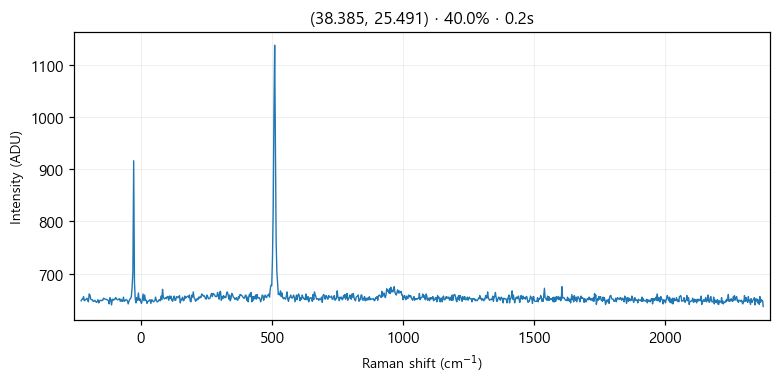

The data file committed next to this chart (first rows):
# laser_power_pct, 40.0
# exposure_time, 0.2
# laser_nm, 532
# mode, single
pixel, raman_shift_cm-1, wavelength_nm, intensity
0, -227.1, 525.7, 648
1, -224, 525.8, 651
2, -220.9, 525.8, 651
3, -217.9, 525.9, 656
4, -214.8, 526, 648
5, -211.7, 526.1, 650
6, -208.6, 526.2, 650
7, -205.6, 526.3, 653
8, -202.5, 526.4, 651
9, -199.4, 526.4, 646
10, -196.4, 526.5, 661
11, -193.3, 526.6, 659
12, -190.3, 526.7, 651
13, -187.2, 526.8, 650
14, -184.1, 526.9, 650
15, -181.1, 526.9, 647
16, -178, 527, 647
17, -175, 527.1, 649
18, -171.9, 527.2, 647
19, -168.9, 527.3, 645
20, -165.8, 527.4, 646
21, -162.8, 527.5, 650
22, -159.7, 527.5, 644
23, -156.7, 527.6, 648
24, -153.6, 527.7, 649
25, -150.6, 527.8, 648
26, -147.5, 527.9, 649
27, -144.5, 528, 649
28, -141.4, 528, 653
29, -138.4, 528.1, 652
30, -135.4, 528.2, 651
31, -132.3, 528.3, 651
32, -129.3, 528.4, 650
33, -126.3, 528.5, 650
34, -123.2, 528.6, 648
35, -120.2, 528.6, 642
36, -117.2, 528.7, 654
37, -114.1, 528.8, 650
38, -111.1, 528.9, 640
39, -108.1, 529, 651
40, -105, 529.1, 649
41, -102, 529.1, 651
42, -98.99, 529.2, 650
43, -95.96, 529.3, 654
44, -92.94, 529.4, 653
45, -89.92, 529.5, 650
46, -86.9, 529.6, 650
47, -83.88, 529.7, 651
48, -80.86, 529.7, 652
49, -77.84, 529.8, 647
50, -74.83, 529.9, 651
51, -71.81, 530, 647
52, -68.8, 530.1, 647
53, -65.79, 530.2, 655
54, -62.78, 530.2, 647
55, -59.77, 530.3, 648
... 968 more rows
